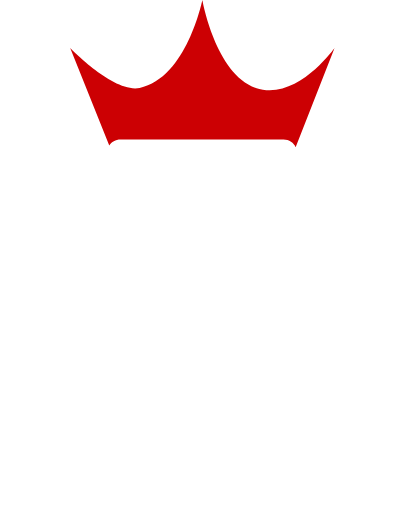
t = 0.00 s
t = 1.20 s: frame unchanged from t = 0.00 s, image omitted
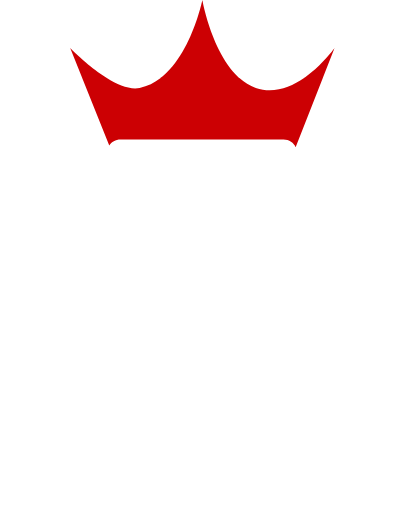
t = 1.80 s
t = 3.00 s: frame unchanged from t = 1.80 s, image omitted
t = 4.20 s: frame unchanged from t = 1.80 s, image omitted
t = 4.80 s: frame unchanged from t = 1.80 s, image omitted

The animated SVG that drew these frames (rendered in a browser with its animation timeline set to each time). Animation: 1 CSS @keyframes rule; one cycle of 6.00 s, repeats indefinitely.

<svg width="3064" height="3873" viewBox="0 0 3064 3873" xmlns="http://www.w3.org/2000/svg">

  <style>
    /* <![CDATA[ */

      path.outline {
        stroke-dasharray: 10262;
        stroke-dashoffset: 10262;
        animation: dash 6s linear forwards infinite;
      }

      @keyframes dash {
        0% {
          stroke-dashoffset: 10262;
        }
        10% {
          stroke-dashoffset: 10262;
        }
        50% {
          stroke-dashoffset: 0;
        }
        60% {
          stroke-dashoffset: 0;
        }
        100% {
            stroke-dashoffset: -10262;
        }
      }

    /* ]]> */
  </style>

  <g id="office-league-logo" fill-rule="evenodd" fill="none">
    <path stroke="#ffffff" stroke-width="110" id="svg_2" class="outline"
          d="m127.79898,817.500083l2866.701313,0l-287.268731,2272.319796l-1179.198998,712.225443l-1180.234879,-712.225443l-278.797686,-2272.319796z"/>
    <path id="svg_3" fill="#ffffff"
          d="m829.75,2440.75c0,19.66676 2.74997,37.33326 8.25,53c5.50003,15.66674 13.58328,29.33327 24.25,41c19.0001,21.33344 41.8332,32 68.5,32s49.66657,-10.66656 69,-32c21.33344,-24.00012 32,-55.4998 32,-94.5c0,-39.66687 -10.66656,-71.16655 -32,-94.5c-19.66676,-21.33344 -42.66653,-32 -69,-32c-27.00013,0 -50.16657,10.66656 -69.5,32c-21.0001,23.33345 -31.5,54.9998 -31.5,95zm100.5,-188.5c47.33357,0 87.33317,15.83317 120,47.5c36.00018,35.33351 54,82.16637 54,140.5c0,58.66696 -17.99982,105.49982 -54,140.5c-33.3335,31.66683 -73.3331,47.5 -120,47.5c-46.33356,0 -85.99983,-15.99984 -119,-48c-36.00018,-34.33351 -54,-81.16637 -54,-140.5c0,-58.66696 17.99982,-105.49982 54,-140.5c32.3335,-31.33349 71.99977,-47 119,-47zm299.33333,370l0,-159l105,0l0,-58.5l-105,0l0,-88l119,0l0,-59.5l-208,0c5.6667,3.33335 10.33332,10.66661 14,22c1.66668,4.66669 2.91667,9.58331 3.75,14.75c0.83334,5.16669 1.25,10.24997 1.25,15.25l0,260.5c0,5.33336 -0.58332,10.74997 -1.75,16.25c-1.16667,5.50003 -2.58332,10.91664 -4.25,16.25c-1.66667,4.66669 -3.66665,8.74998 -6,12.25c-2.33334,3.50002 -4.49999,6.08333 -6.5,7.75l88.5,0zm241.83334,0l0,-159l105,0l0,-58.5l-105,0l0,-88l119,0l0,-59.5l-208,0c5.66669,3.33335 10.33331,10.66661 14,22c1.66667,4.66669 2.91666,9.58331 3.75,14.75c0.83333,5.16669 1.25,10.24997 1.25,15.25l0,260.5c0,5.33336 -0.58333,10.74997 -1.75,16.25c-1.16668,5.50003 -2.58333,10.91664 -4.25,16.25c-1.66668,4.66669 -3.66666,8.74998 -6,12.25c-2.33335,3.50002 -4.49999,6.08333 -6.5,7.75l88.5,0zm242.33333,-365l-89.5,0c6.00003,3.00002 10.83331,10.33327 14.5,22c1.66668,4.66669 2.91666,9.66664 3.75,15s1.25,10.33331 1.25,15l0,313l70,0l0,-365zm239.83333,369.5c36.00018,0 61.49993,-2.66664 76.5,-8l28,-66.5c-24.66679,7.66671 -55.99981,11.5 -94,11.5c-80.66707,0 -121,-41.49959 -121,-124.5c0,-36.33352 10.4999,-65.83322 31.5,-88.5c21.66678,-22.66678 49.83316,-34 84.5,-34c31.33349,0 63.83317,7.16659 97.5,21.5l-0.5,-68.5c-16.33341,-5.33336 -32.49992,-9.24999 -48.5,-11.75s-31.83325,-3.75 -47.5,-3.75c-60.33363,0 -107.99982,17.99982 -143,54c-33.3335,34.33351 -50,79.83305 -50,136.5c0,49.66691 14.83319,91.33317 44.5,125c34.33351,38.00019 81.66637,57 142,57zm327.33334,-4.5l25,-59.5l-127,0l0,-99.5l104.5,0l0,-58.5l-104.5,0l0,-88l118.5,0l0,-59.5l-208,0c6.00003,3.00002 10.83331,10.33327 14.5,22c1.66667,4.66669 2.91666,9.58331 3.75,14.75c0.83333,5.16669 1.25,10.24997 1.25,15.25l0,260.5c0,10.33338 -2.16665,21.16661 -6.5,32.5c-1.66668,4.66669 -3.66666,8.74998 -6,12.25c-2.33335,3.50002 -4.49999,6.08333 -6.5,7.75l191,0zm-1444.19445,450l25,-59.5l-121.5,0l0,-305.5l-89.5,0c5.6667,3.33335 10.33332,10.66661 14,22c1.66668,4.66669 2.91666,9.58331 3.75,14.75c0.83334,5.16669 1.25,10.24997 1.25,15.25l0,260.5c0,5.33336 -0.58333,10.74997 -1.75,16.25c-1.16667,5.50003 -2.58332,10.91664 -4.25,16.25c-1.66667,4.66669 -3.66665,8.74998 -6,12.25s-4.49999,6.08333 -6.5,7.75l185.5,0zm238.75926,0l25,-59.5l-127,0l0,-99.5l104.5,0l0,-58.5l-104.5,0l0,-88l118.5,0l0,-59.5l-208,0c6.00003,3.00002 10.83332,10.33327 14.5,22c1.66668,4.66669 2.91666,9.58331 3.75,14.75c0.83334,5.16669 1.25,10.24997 1.25,15.25l0,260.5c0,10.33338 -2.16664,21.16661 -6.5,32.5c-1.66667,4.66669 -3.66665,8.74998 -6,12.25s-4.49999,6.08333 -6.5,7.75l191,0zm196.75926,-222l-30.5,92.5l94,0l-31.5,-93.5c-3.33335,-9.66672 -6.33332,-19.58328 -9,-29.75s-4.83332,-20.08328 -6.5,-29.75l-0.5,0c-1.66667,9.33338 -3.83332,18.99995 -6.5,29s-5.83331,20.49995 -9.5,31.5zm187,222l-82.5,0l-24,-74l-127.5,0l-23.5,74l-83,0c9.33338,-5.66669 18.66662,-22.66653 28,-51l106.5,-314l71.5,0l106.5,314c4.66669,14.00007 9.33331,25.16662 14,33.5s9.33331,14.16665 14,17.5zm263.25926,-64.5c-6.00003,2.00001 -12.91663,3.58333 -20.75,4.75s-16.41662,1.75 -25.75,1.75c-37.00018,0 -65.16657,-10.66656 -84.5,-32c-19.66676,-21.66678 -29.5,-51.66647 -29.5,-90c0,-41.33354 11.33322,-72.99989 34,-95c21.33344,-21.00011 50.49982,-31.5 87.5,-31.5c34.33351,0 64.8332,7.83326 91.5,23.5l0,-69.5c-27.00014,-11.00005 -55.99985,-16.5 -87,-16.5c-63.33365,0 -112.99982,17.16649 -149,51.5c-35.33351,33.66683 -53,79.49971 -53,137.5c0,28.33347 3.99996,53.66655 12,76s19.99992,41.66658 36,58c33.00017,34.00017 77.66639,51 134,51c46.00023,0 87.33315,-9.83324 124,-29.5l0,-156l-88,0c2.33335,1.66667 4.49999,4.33331 6.5,8s3.99999,7.83331 6,12.5c4.00002,10.66672 6,21.49995 6,32.5l0,63zm132.25926,-63c0,87.6671 45.99954,131.5 138,131.5c50.00025,0 87.66654,-12.66654 113,-38c23.33345,-23.00011 35,-54.4998 35,-94.5l0,-236.5l-70,0l0,233.5c0,51.66692 -24.33309,77.5 -73,77.5c-27.33347,0 -46.66661,-6.99993 -58,-21c-10.00005,-13.00007 -15,-31.99987 -15,-57l0,-233l-88,0c4.33335,3.33335 8.33331,9.99995 12,20c4.00002,10.66672 6,21.66661 6,33l0,184.5zm527.25926,127.5l25,-59.5l-127,0l0,-99.5l104.5,0l0,-58.5l-104.5,0l0,-88l118.5,0l0,-59.5l-208,0c6.00003,3.00002 10.83331,10.33327 14.5,22c1.66667,4.66669 2.91666,9.58331 3.75,14.75s1.25,10.24997 1.25,15.25l0,260.5c0,10.33338 -2.16665,21.16661 -6.5,32.5c-1.66668,4.66669 -3.66666,8.74998 -6,12.25c-2.33335,3.50002 -4.49999,6.08333 -6.5,7.75l191,0z"/>
    <g id="svg_4" fill-rule="nonzero">
      <path id="svg_5" fill="#ffffff"
            d="m2206.91,1209.647l0,237.025c-8.85,37.929 -28.44,72.764 -57.37,101.019c-40.71,39.689 -94.96,61.564 -152.68,61.564l-362.915,0l0,-72.162c0,-30.494 -24.564,-55.443 -54.58,-55.443l-92.751,0c-30.002,0 -54.56,24.956 -54.56,55.443l0,72.162l-362.935,0c-57.721,0 -111.9575,-21.875 -152.6757,-61.564c-28.9644,-28.214 -48.5215,-63.076 -57.3633,-100.992l0,-237.052c0,-51.095 41.1763,-92.927 91.4771,-92.927l1164.8829,0c50.3,0 91.47,41.832 91.47,92.927zm-627.538,527.206c4.805,0 8.814,-4.081 8.814,-8.955l0,-72.176l0,-46.467l0,-72.161c0,-4.875 -4.009,-8.983 -8.814,-8.983l-92.758,0c-4.784,0 -8.842,4.108 -8.842,8.983l0,72.161l0,46.467l0,72.176c0,4.874 4.058,8.955 8.842,8.955l92.758,0zm417.488,-81.124c69.63,0 135.07,-26.482 184.37,-74.524c9.39,-9.14 17.93,-18.841 25.68,-29.022l0,503.14c0,51.136 -41.17,92.937 -91.47,92.937l-1164.8829,0c-50.3008,0 -91.4771,-41.801 -91.4771,-92.937l0,-503.14c7.73633,10.181 16.3086,19.882 25.6763,29.022c49.2964,48.042 114.7467,74.524 184.3627,74.524l362.935,0l0,72.175c0,30.46 24.558,55.422 54.56,55.422l92.751,0c30.016,0 54.58,-24.969 54.58,-55.422l0,-72.175l362.915,0z"/>
      <path id="svg_6" fill="#cc0003"
            d="m1056.585,665.056c-195.725,40.792 -525.585,-301.724 -525.585,-301.724l295.555,737.268c16.641,-26.52 48.359,-44.55 84.531,-44.55l1233.944,0c42.22,0 78.37,24.56 91.55,58.54l294.42,-751.258s-289.83,409.348 -596.01,301.724c-306.18,-107.625 -403.99,-665.056 -403.99,-665.056s-118.242,590.823 -474.415,665.056z"/>
    </g>
  </g>
</svg>